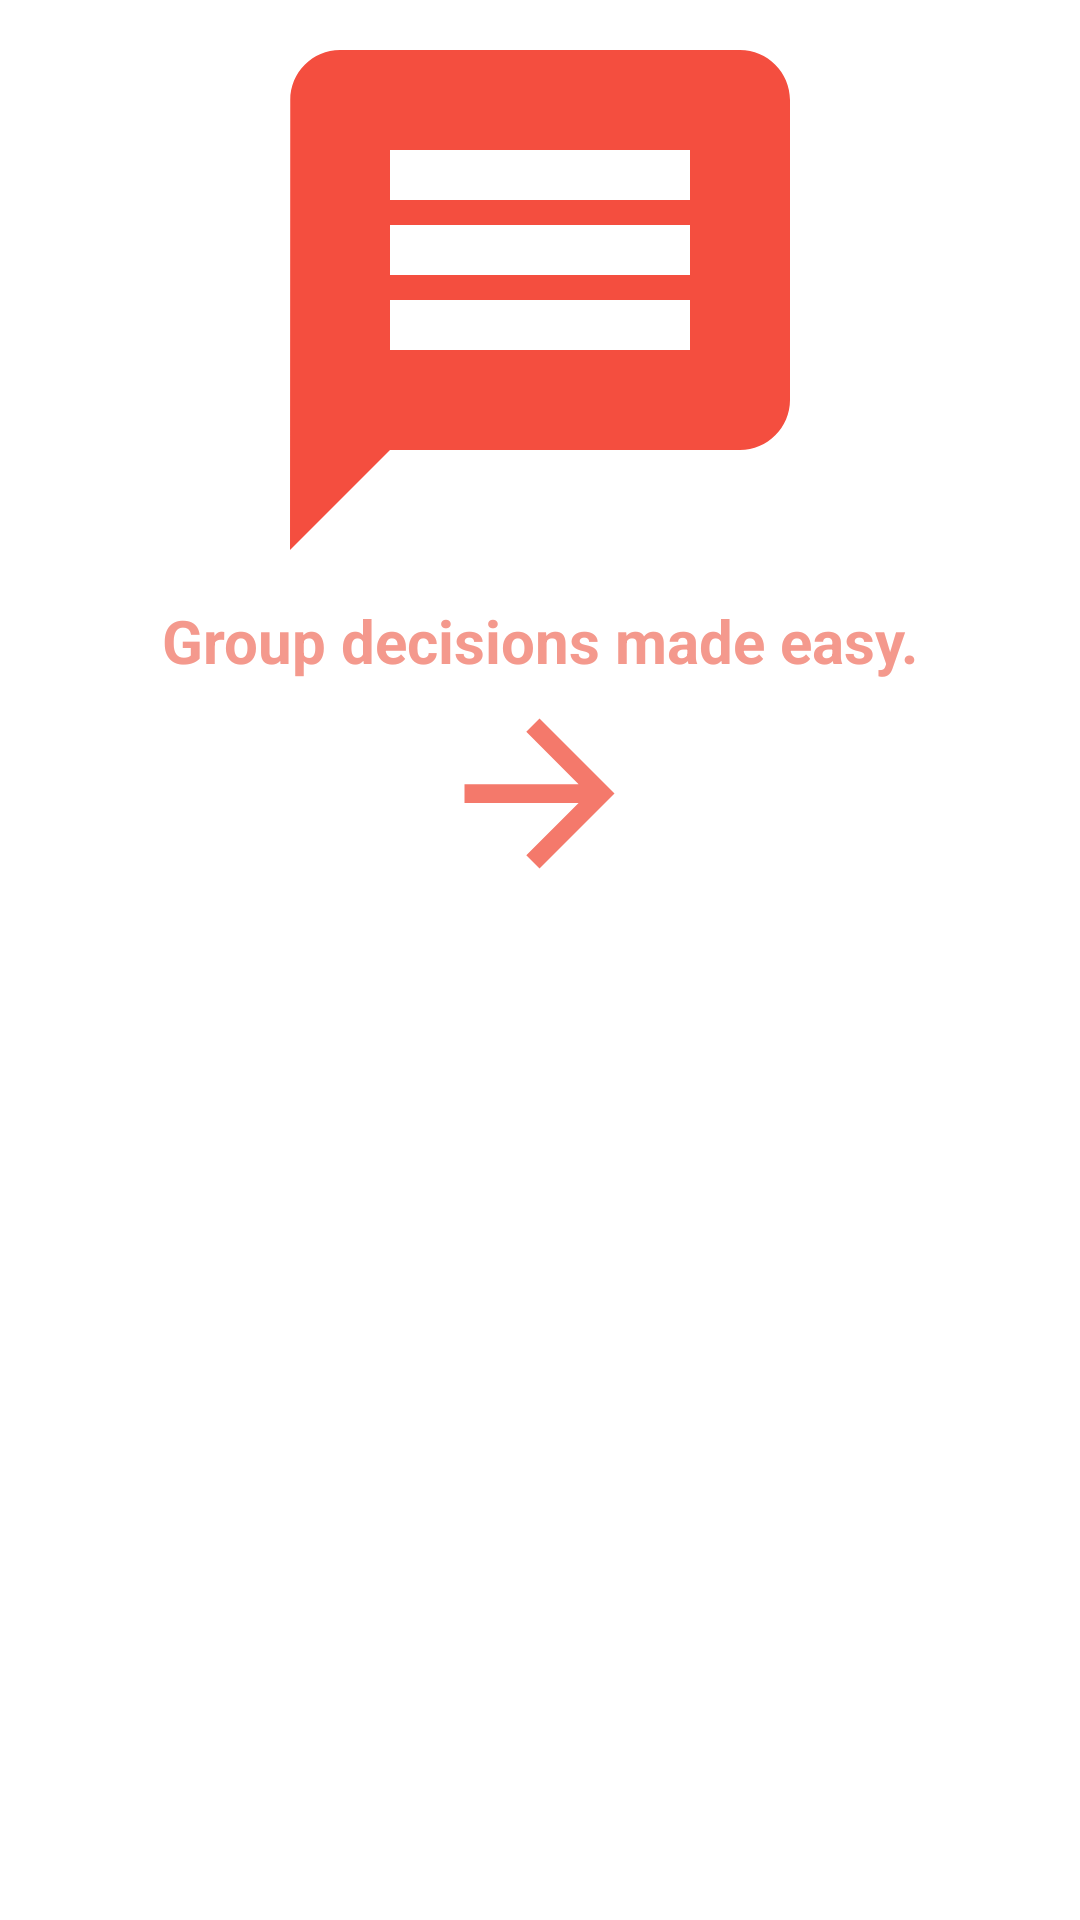

The Android layout XML behind this screen, and the referenced resources:
<!-- AndroidManifest.xml: application theme Theme.GoodCall -->
<!-- res/layout/fragment_slide1.xml -->
<?xml version="1.0" encoding="utf-8"?>
<RelativeLayout xmlns:android="http://schemas.android.com/apk/res/android"
    xmlns:app="http://schemas.android.com/apk/res-auto"
    xmlns:tools="http://schemas.android.com/tools"
    android:layout_width="match_parent"
    android:layout_height="match_parent"
    tools:context=".FragmentSlide1">

    <ImageView
        android:id="@+id/imageView"
        android:layout_width="200dp"
        android:layout_height="200dp"
        android:layout_centerHorizontal="true"
        android:src="@drawable/ic_baseline_message_24" />

    <TextView
        android:id="@+id/slide1Text"
        android:layout_width="wrap_content"
        android:layout_height="wrap_content"
        android:text="@string/slide1_desc"
        android:textColor="@color/vivid_tangerine"
        android:textSize="20sp"
        android:layout_below="@id/imageView"
        android:layout_centerHorizontal="true"/>

    <ImageView
        android:id="@+id/imageView2"
        android:layout_width="75dp"
        android:layout_height="75dp"
        android:layout_below="@id/slide1Text"
        android:src="@drawable/ic_baseline_arrow_forward_24"
        android:layout_centerHorizontal="true"/>


</RelativeLayout>
<!-- resources referenced by this layout -->
<resources>
  <color name="vivid_tangerine">#F4998D</color>
  <!-- drawable ic_baseline_arrow_forward_24 (drawable) -->
  <vector android:autoMirrored="true" android:height="24dp"
      android:tint="#F4796B" android:viewportHeight="24"
      android:viewportWidth="24" android:width="24dp" xmlns:android="http://schemas.android.com/apk/res/android">
      <path android:fillColor="@android:color/white" android:pathData="M12,4l-1.41,1.41L16.17,11H4v2h12.17l-5.58,5.59L12,20l8,-8z"/>
  </vector>
  <!-- drawable ic_baseline_message_24 (drawable) -->
  <vector android:autoMirrored="true" android:height="24dp"
      android:tint="#F44E3F" android:viewportHeight="24"
      android:viewportWidth="24" android:width="24dp" xmlns:android="http://schemas.android.com/apk/res/android">
      <path android:fillColor="@android:color/white" android:pathData="M20,2L4,2c-1.1,0 -1.99,0.9 -1.99,2L2,22l4,-4h14c1.1,0 2,-0.9 2,-2L22,4c0,-1.1 -0.9,-2 -2,-2zM18,14L6,14v-2h12v2zM18,11L6,11L6,9h12v2zM18,8L6,8L6,6h12v2z"/>
  </vector>
  <string name="slide1_desc"><b>Group decisions made easy.</b></string>
  <style name="Theme.GoodCall" parent="Theme.MaterialComponents.DayNight.DarkActionBar">
          
          <item name="colorPrimary">@color/purple_500</item>
          <item name="colorPrimaryVariant">@color/purple_700</item>
          <item name="colorOnPrimary">@color/white</item>
          
          <item name="colorSecondary">@color/teal_200</item>
          <item name="colorSecondaryVariant">@color/teal_700</item>
          <item name="colorOnSecondary">@color/black</item>
          
          <item name="android:statusBarColor" tools:targetApi="l">?attr/colorPrimaryVariant</item>
          
      </style>
  <color name="purple_500">#FF6200EE</color>
  <color name="purple_700">#FF3700B3</color>
  <color name="white">#FFFFFFFF</color>
  <color name="teal_200">#FF03DAC5</color>
  <color name="teal_700">#FF018786</color>
  <color name="black">#FF000000</color>
</resources>
